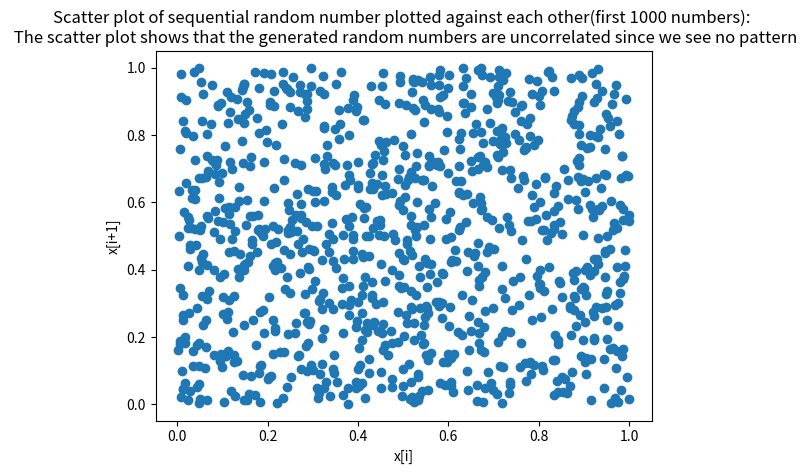
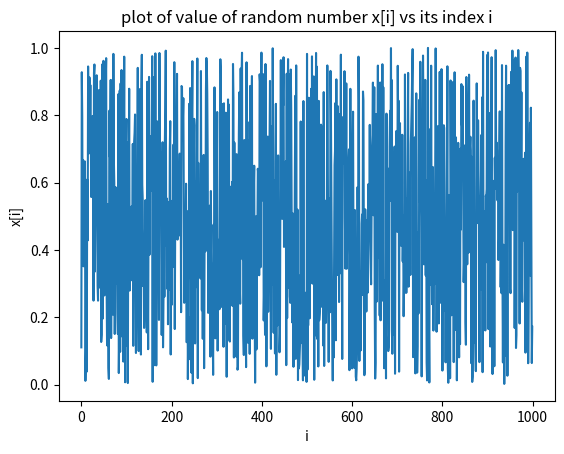
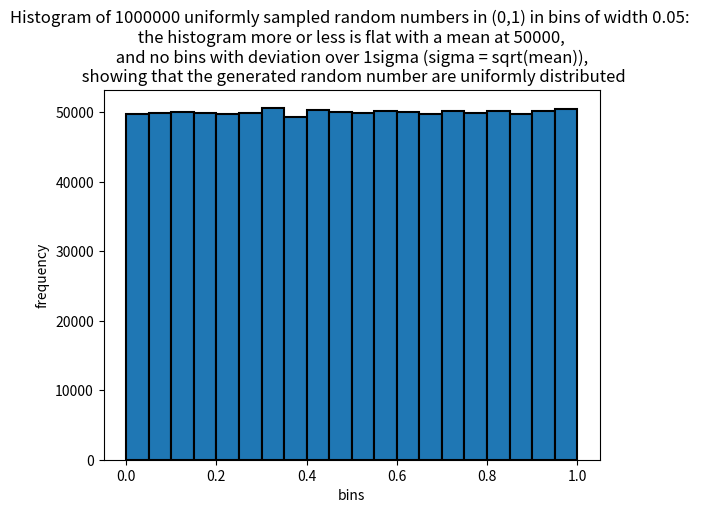

Here is the Python script that generated these plots, in order:
"""# Question 1"""
import numpy as np
import matplotlib.pyplot as plt
print('###################### Question 1  ######################')

"""## 1a)"""

print('######### 1 (a) ##########')

def MWC(x, a = 4294957665):
    """ 
    Random number generator(RNG) using (Multip.) Linear Congruential Generator
    Inputs - 
    I0 : seed in range (0, 2**32)
    a,c,m: constants
    """
    # making the seed a 64 bit number
    # MWC formula
    x1 = np.uint64(a)*(np.uint64(x) & np.uint64(2**32 -1)) + (np.uint64(x) >> np.uint64(32))
    return x1

def XOR_shift(x, a1 = 21, a2 = 35, a3 = 4):
    """ 
    RNG using 64-bit XOR shift method
    x : seed
    a1, a2, a3 : constants 
    """
    x = np.uint64(x)
    x ^= np.uint64(x << np.uint64(a1)) 
    x ^= np.uint64(x >> np.uint64(a2)) 
    x ^= np.uint64(x << np.uint64(a3)) 
    return x

def random_():
    """
    Function combining XOR shift and MLCG
    """
    global seed
    seed_xor = MWC(seed)
    # feeding random number generated by XOR shift method as seed to MLCG
    rand = XOR_shift(seed_xor)
    # updating seed for MWC in the next iteration, as the lowest 32 bits of random number generated by xor-shift. 
    seed = rand
    return rand

def random( a, b, n):
    """ 
    Function to generate random numbers between (0,1) by combining MLCG and XOR shift
    Inputs-
    (a, b) : range in which you want the random numbers
    n : number of random numbers to be generated
    """
    #combining XOR shift and MLCG
    nos = [random_() for _ in range(n)]

    #to ensure all numbers lie in (0, 1), maximum possible number that can be generated is 2**64
    max_rand = 2**64
    U01 = np.array(nos) / max_rand
    # making the uniform distribution lie in the specified range (a,b)
    return np.array((U01*(b-a)) + a, dtype='f')


# seed for the random number generator
seed = 4294957665
print('seed for RNG is', seed)
rng_arr = random(0, 1, 1000000)
def qn1a():
	# scatter plot of (x(i+1) and x(i))
	plt.figure()
	plt.scatter(rng_arr[0:1000],rng_arr[1:1001])
	plt.title('Scatter plot of sequential random number plotted against each other(first 1000 numbers): \n The scatter plot shows that the generated random numbers are uncorrelated since we see no pattern')
	plt.xlabel('x[i]')
	plt.ylabel('x[i+1]')
	plt.savefig('RNGscatter.png',  bbox_inches = "tight")

	# plot of value of random number vs its index#       # since erf is an odd function
	#       elif x1[i]<0: 
	#           x2 = -x1[i]
	#           t= 1/(1 + p*x2)
	#           val = -(1 - ((a1*t + a2*t**2 + a3*t**3)*np.exp(-x2**2)))

	#       valss.append(val)
			
	plt.figure()
	plt.plot(rng_arr[0:1000])
	plt.title('plot of value of random number x[i] vs its index i')
	plt.xlabel('i')
	plt.ylabel('x[i]')
	plt.savefig('RNs.png')


	# binning in 20bins each 0.05 wide, and plotting 
	plt.figure()
	plt.hist(rng_arr, bins= np.linspace(0,1,21), edgecolor='black', linewidth=1.5)
	plt.title('Histogram of 1000000 uniformly sampled random numbers in (0,1) in bins of width 0.05: \n the histogram more or less is flat with a mean at 50000, \n and no bins with deviation over 1sigma (sigma = sqrt(mean)), \n showing that the generated random number are uniformly distributed')
	plt.xlabel('bins')
	plt.ylabel('frequency')
	plt.savefig('RNGhist.png', bbox_inches = "tight")
	
if __name__ == '__main__':
	print('1 (a):')
	qn1a()
	
